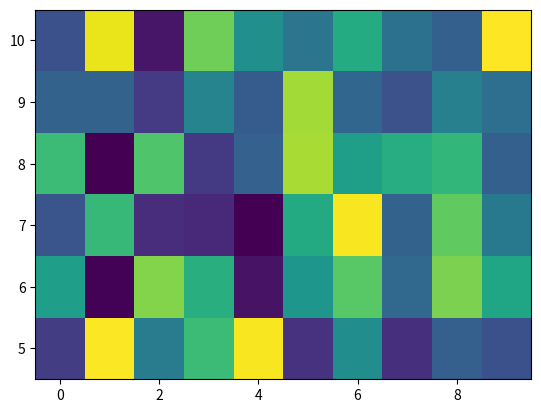

Generate this figure with matplotlib:
#! /usr/bin/env python2
# https://matplotlib.org/gallery/images_contours_and_fields/pcolormesh_levels.html
# [redacted]

import matplotlib
import matplotlib.pyplot as plt
from matplotlib.colors import BoundaryNorm
from matplotlib.ticker import MaxNLocator
import numpy as np

np.random.seed(123456780)
Z= np.random.rand(6,10)
x = np.arange(-0.5 , 10, 1)
y = np.arange(4.5 , 11, 1)

fig, ax = plt.subplots()
ax.pcolormesh(x , y , Z)

plt.show()
